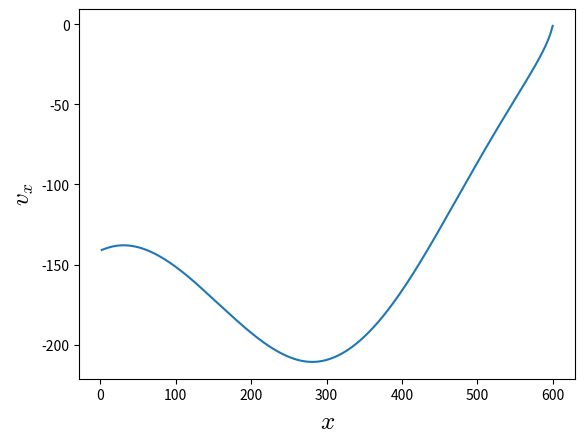

Source code (Python):
#変動する電場と一定の磁場のもとで、
#相対論的な速度を持つ電気を帯びた粒子の運動を数値的に解きつつ、
#結果をグラフで出力するプログラム
import numpy as np
from scipy.integrate import solve_ivp
import matplotlib.pyplot as plt
plt.rcParams["mathtext.fontset"] = "cm"

def E_field(x,y):
    return -E0*np.sin(2*np.pi*k*x)  # 電場の式（正弦波）

def equation(t, y):
    x, y_pos, px, py = y  # 位置と運動量
    
    # 速度を運動量から求める
    p_vec = np.array([px, py])
    p_norm = np.linalg.norm(p_vec)
    gamma = np.sqrt(1 + (p_norm / (m * c))**2)  # γ = sqrt(1 + (p/mc)^2)
    v_vec = p_vec / (gamma * m)
    
    # ローレンツ力
    #dpdt = q * (E + np.cross(v_vec, B))
    E_dynamic = E_field(x, y_pos)
    qbmc = q*B/(m*c)
    
    return v_vec[0], v_vec[1], qbmc * (E_dynamic + v_vec[1]), -qbmc * (v_vec[0] + beta)

#よく変更するパラメータ
t0 = 600        #時間
gamma0 = 40     #ローレンツ因子
E0 = 0.15  # 電場の振幅
k = 1/600  # 空間変化の係数
sigma = 16.834
gname = "test_particle.png" #保存する画像の名前
gformat = "png"             #ファイル形式
gdpi = 300                  #画像のdpi

#基本的に固定のパラメータ
delx = 1
m = 1           #質量
c = 1           #光速
q = -0.00446    #電荷
beta = np.sqrt((gamma0**2-1))/gamma0
v0 = -c*beta    #初速度
N1 = 100    #粒子数
B  = np.sqrt(4*np.pi*m*gamma0*sigma*N1/delx) * c    #磁場
time = np.linspace(0,t0,6000)   #時間

#数値計算、グラフ作成
result = solve_ivp(equation,(time[0],time[-1]),(600.0,0.0,v0,0.0),t_eval=time)
X = result.y[0,:]   #x座標
Y = result.y[1,:]   #y座標
Vx = result.y[2,:]  #x方向の速度
Vy = result.y[3,:]  #y方向の速度
#r = result.y[0:2,:]
#v = result.y[2:,:]
plt.plot(X,Vx,'-')
plt.xlabel("$x$",fontsize=18)
plt.ylabel("$v_x$",fontsize=18)
plt.savefig(gname,format=gformat,dpi=gdpi)
#plt.axis('scaled')
#plt.show()
